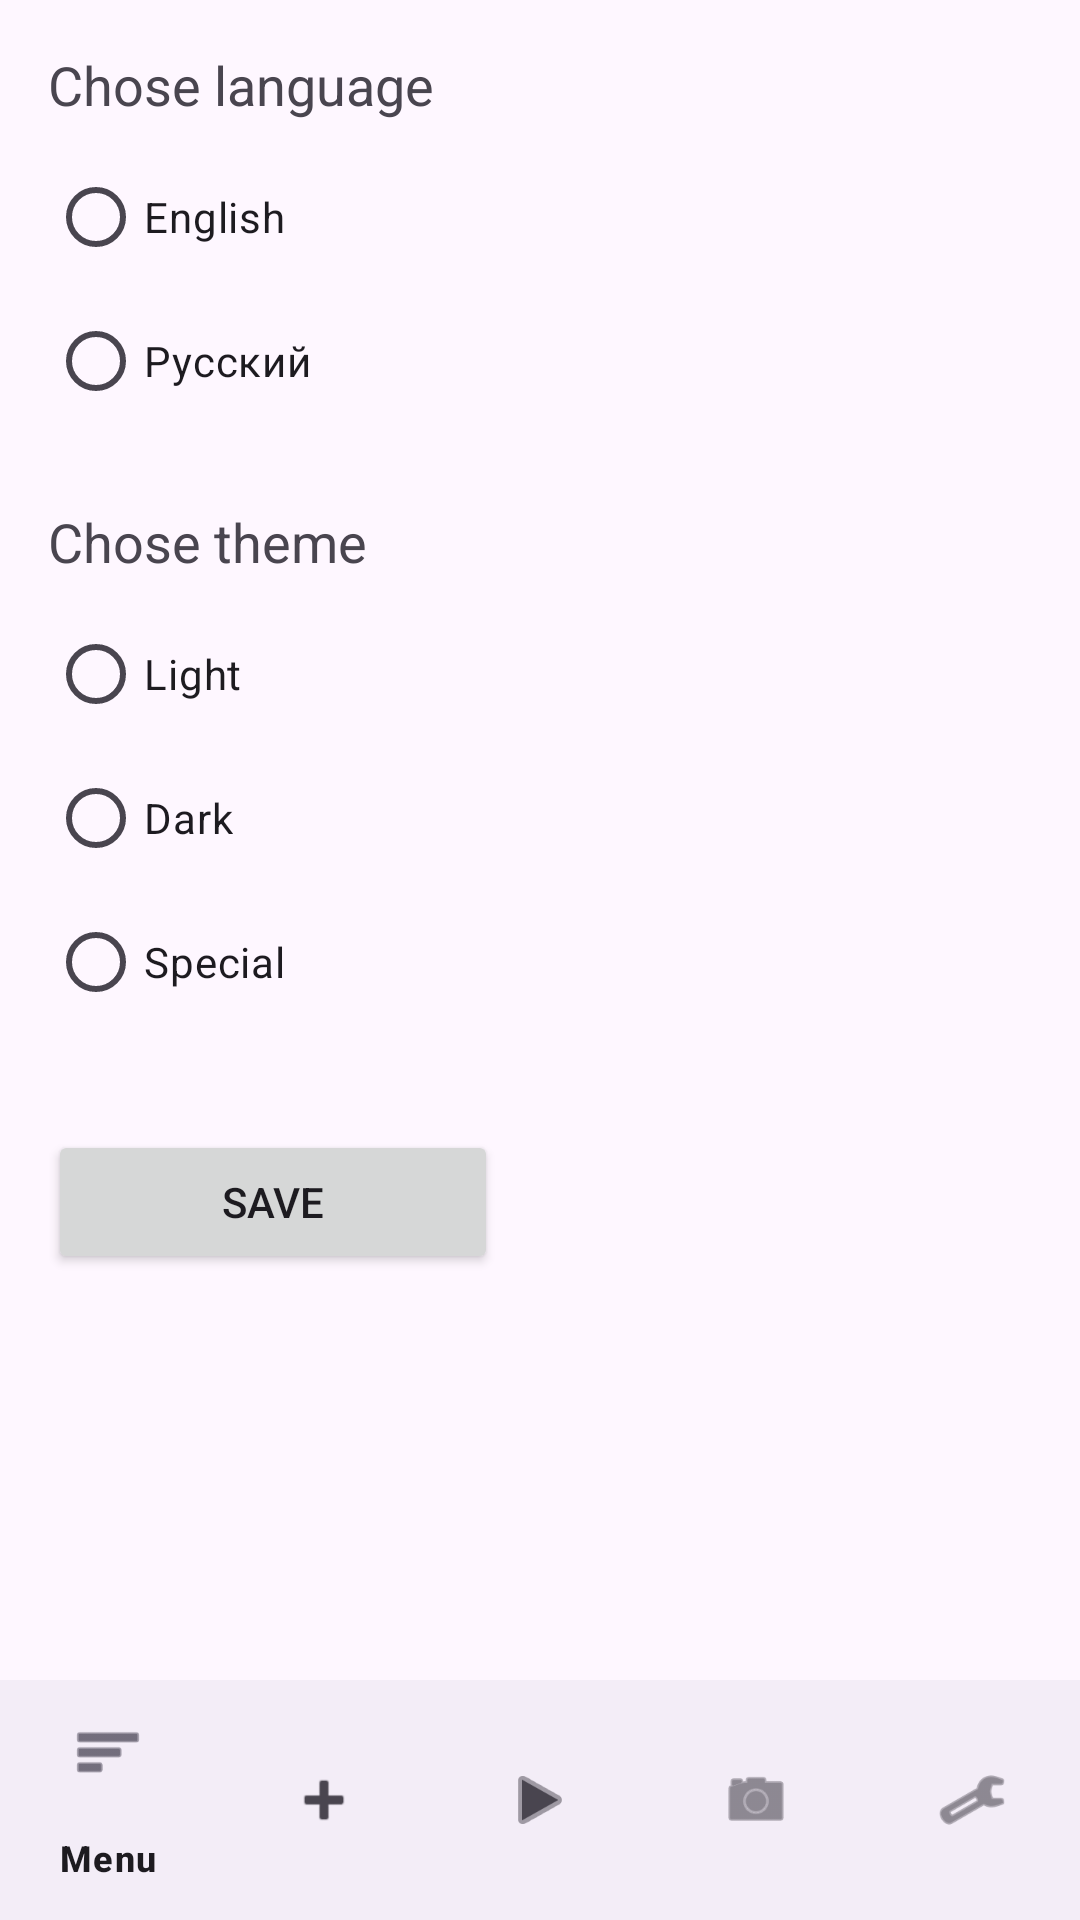

The Android layout XML behind this screen, and the referenced resources:
<!-- AndroidManifest.xml: application theme Theme.KursovayaTesty -->
<!-- res/layout/activity_settings.xml -->
<?xml version="1.0" encoding="utf-8"?>
<LinearLayout xmlns:android="http://schemas.android.com/apk/res/android"
    xmlns:app="http://schemas.android.com/apk/res-auto"
    android:layout_width="match_parent"
    android:layout_height="match_parent"
    android:orientation="vertical">

    <LinearLayout
        android:layout_width="match_parent"
        android:layout_height="0dp"
        android:layout_weight="1"
        android:orientation="vertical"
        android:padding="16dp">

        <TextView
            android:layout_width="wrap_content"
            android:layout_height="wrap_content"
            android:layout_marginBottom="8dp"
            android:text="@string/choseLanguage"
            android:textSize="18sp" />

        <RadioGroup
            android:id="@+id/languageRadioGroup"
            android:layout_width="wrap_content"
            android:layout_height="wrap_content">

            <RadioButton
                android:id="@+id/rbEnglish"
                android:layout_width="wrap_content"
                android:layout_height="wrap_content"
                android:text="English" />

            <RadioButton
                android:id="@+id/rbRussian"
                android:layout_width="wrap_content"
                android:layout_height="wrap_content"
                android:text="Русский" />
        </RadioGroup>

        <TextView
            android:layout_width="wrap_content"
            android:layout_height="wrap_content"
            android:layout_marginTop="24dp"
            android:layout_marginBottom="8dp"
            android:text="@string/choseTheme"
            android:textSize="18sp" />

        <RadioGroup
            android:id="@+id/themeRadioGroup"
            android:layout_width="wrap_content"
            android:layout_height="wrap_content">

            <RadioButton
                android:id="@+id/rbLight"
                android:layout_width="wrap_content"
                android:layout_height="wrap_content"
                android:text="@string/light" />

            <RadioButton
                android:id="@+id/rbDark"
                android:layout_width="wrap_content"
                android:layout_height="wrap_content"
                android:text="@string/dark" />

            <RadioButton
                android:id="@+id/rbSpecial"
                android:layout_width="wrap_content"
                android:layout_height="wrap_content"
                android:text="@string/special" />
        </RadioGroup>

        <Button
            android:id="@+id/saveSettingsButton"
            android:layout_width="150dp"
            android:layout_height="wrap_content"
            android:layout_marginTop="32dp"
            android:text="@string/save" />
    </LinearLayout>

    <com.google.android.material.bottomnavigation.BottomNavigationView
        android:id="@+id/bottomNavigation"
        android:layout_width="match_parent"
        android:layout_height="wrap_content"
        app:menu="@menu/bottom_nav_menu" />

</LinearLayout>
<!-- resources referenced by this layout -->
<resources>
  <string name="choseLanguage">Chose language</string>
  <string name="choseTheme">Chose theme</string>
  <string name="dark">Dark</string>
  <string name="light">Light</string>
  <string name="save">Save</string>
  <string name="special">Special</string>
  <style name="Theme.KursovayaTesty" parent="Base.Theme.KursovayaTesty" />
  <style name="Base.Theme.KursovayaTesty" parent="Theme.Material3.DayNight.NoActionBar" />
</resources>
